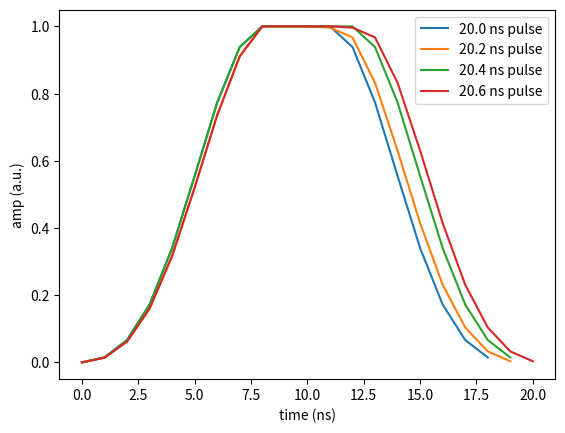

Write the Python code that produced this figure.
from dataclasses import dataclass
import numpy as np 
from scipy import signal


class envelope_generator():
    """
    Object that handles envelope functions that can be used in spin qubit experiments.
    Key properties 
        * Makes sure average amplitude of the envelope is the one expressed
        * Executes some subsampling functions to give greater time resolution than the sample rate of the AWG.
        * Allows for plotting the FT of the envelope function.
    """
    def __init__(self, AM_envelope_function = None, PM_envelope_function = None):
        """
        define envelope funnctions.
        Args
            AM_envelope_function (str/tuple) : spec of a windowing as defined for the scipy.signal.windows.get_window function
            AM_envelope_function (lamba M) : (function overload) function where M is the number of points where the evelopen should be rendered for.
            AM_envelope_function (lamba M) : (function overload) function where M is the number of points where the evelopen should be rendered for.
        """
        self.AM_envelope_function = AM_envelope_function
        self.PM_envelope_function = PM_envelope_function

    def get_AM_envelope(self, delta_t, sample_rate=1):
        """
        Render the envelope for the given waveshape (in init).
        
        Args:
            delta_t (float) : time of the pulse (5.6 ns)
            sample_rate (float) : number of samples per second (e.g. 1GS/s)

        Returns:
            envelope (np.ndarray[ndim=1, dtype=double]) : envelope function in DC
        """
       
        n_points = round(delta_t*sample_rate)
        if n_points < 1: #skip
            return np.asarray([0])

        if self.AM_envelope_function is None:
            envelope = np.ones([int(n_points)]) #assume rectangular envelope
        elif isinstance(self.AM_envelope_function, tuple) or isinstance(self.AM_envelope_function, str):
            envelope = signal.get_window(self.AM_envelope_function, int(n_points*10))[::10]
        else:
            envelope = self.AM_envelope_function(delta_t, sample_rate) # user reponsible to do good subsampling him/herself.

        return envelope

    def get_PM_envelope(self, delta_t, sample_rate=1):
        """
        Render the envelope for the given waveshape (in init).
        
        Args:
            delta_t (float) : time of the pulse (5.6 ns)
            sample_rate (float) : number of samples per second (e.g. 1GS/s)

        Returns:
            envelope (np.ndarray[ndim=1, dtype=double]) : envelope function in DC
        """

        n_points = round(delta_t*sample_rate)
        if n_points < 1: #skip
            return np.asarray([0])

        if self.PM_envelope_function is None:
            envelope = np.zeros([int(n_points)])
        elif isinstance(self.PM_envelope_function, tuple) or isinstance(self.PM_envelope_function, str):
            envelope = signal.get_window(self.PM_envelope_function, int(n_points*10))[::10]
        else:
            envelope = self.PM_envelope_function(delta_t, sample_rate) # user reponsible to do good subsampling him/herself.

        return envelope


if __name__ == '__main__':

    """
    Example on how the envelope generator works.
    """
    from scipy import signal
    import matplotlib.pyplot as plt

    # empty envelope

#    env = envelope_generator('blackman')
#    env.get_AM_envelope(50)
#
#    # example generation of envelopes with different timings.
#    env = envelope_generator('blackman')
#
#    data_1 = env.get_AM_envelope(50)
#    data_2 = env.get_AM_envelope(50.2)
#    data_3 = env.get_AM_envelope(50.4)
#    data_4 = env.get_AM_envelope(50.6)
#
#    plt.figure("general windowing function")
#    plt.plot(data_1, label = "50.0 ns pulse")
#    plt.plot(data_2, label = "50.2 ns pulse")
#    plt.plot(data_3, label = "50.4 ns pulse")
#    plt.plot(data_4, label = "50.6 ns pulse")
#    plt.legend()
#    plt.xlabel("time (ns)")
#    plt.ylabel("amp (a.u.)")

    # make your own envelope
    def gaussian_sloped_envelope(delta_t, sample_rate = 1):
        """
        function that has blackman slopes at the start and at the end (first 8 and last 8 ns)

        Args:
            delta_t (double) : time in ns of the pulse.
            sample_rate (double) : sampling rate of the pulse (GS/s).

        Returns:
            evelope (np.ndarray) : array of the evelope.
        """

        n_points = int(np.ceil(delta_t*sample_rate )-1.)
        envelope = np.empty([n_points], np.double)
        if delta_t < 16:
            envelope = signal.get_window('blackman', n_points*10)[::10]
        else:
            time_slope = (16 + delta_t)*sample_rate - int(delta_t*sample_rate)
            envelope_left_right = signal.get_window('blackman', int(time_slope*10))[::10]
            
            half_pt_gauss = int(time_slope/2)

            envelope[:half_pt_gauss] = envelope_left_right[:half_pt_gauss]
            envelope[half_pt_gauss:half_pt_gauss+n_points-int(time_slope)] = 1
            envelope[n_points-len(envelope_left_right[half_pt_gauss:]):] = envelope_left_right[half_pt_gauss:]
        return envelope


    def tangens_sloped_envelope(delta_t, sample_rate = 1):
        """
        function that has tangens slopes at the start and at the end (first 8 and last 8 ns)

        Args:
            delta_t (double) : time in ns of the pulse.
            sample_rate (double) : sampling rate of the pulse (GS/s).

        Returns:
            evelope (np.ndarray) : array of the evelope.
        """
        delay =1.
        n_points = int(np.ceil(delta_t*sample_rate )-1.)
        def enevlope_fun(time):
            return (np.arctan(3)+np.arctan(6*(time-delay/2)/delay))/(2*np.arctan(3))
        
        return enevlope_fun(np.linspace(0,1,num=n_points, dtype=np.double))
    
    
    def slepian_sloped_envelope(delta_t, sample_rate = 1):
        """
        function that has cosine slopes at the start and at the end (first 8 and last 8 ns)

        Args:
            delta_t (double) : time in ns of the pulse.
            sample_rate (double) : sampling rate of the pulse (GS/s).

        Returns:
            evelope (np.ndarray) : array of the evelope.
        """

        n_points = int(np.ceil(delta_t*sample_rate )-1.)
        envelope = np.empty([n_points], np.double)
        if delta_t < 16:
            envelope = signal.get_window(('dpss',1), n_points*10)[::10]
        else:
            time_slope = (16 + delta_t)*sample_rate - int(delta_t*sample_rate)
            envelope_left_right = signal.get_window(('dpss',1), int(time_slope*10))[::10]
            
            half_pt_gauss = int(time_slope/2)

            envelope[:half_pt_gauss] = envelope_left_right[:half_pt_gauss]
            envelope[half_pt_gauss:half_pt_gauss+n_points-int(time_slope)] = 1
            envelope[n_points-len(envelope_left_right[half_pt_gauss:]):] = envelope_left_right[half_pt_gauss:]
        return envelope

    # empty envelope


    #env = envelope_generator(gaussian_sloped_envelope)
    env = envelope_generator(gaussian_sloped_envelope)
    #print(env.get_AM_envelope(50))
    data_1 = env.get_AM_envelope(20)
    data_2 = env.get_AM_envelope(20.5)
    data_3 = env.get_AM_envelope(21.)
    data_4 = env.get_AM_envelope(21.5)

    plt.figure("custom windowing function")
    plt.plot(data_1, label = "20.0 ns pulse")
    plt.plot(data_2, label = "20.2 ns pulse")
    plt.plot(data_3, label = "20.4 ns pulse")
    plt.plot(data_4, label = "20.6 ns pulse")
    plt.legend()
    plt.xlabel("time (ns)")
    plt.ylabel("amp (a.u.)")
    plt.show()
